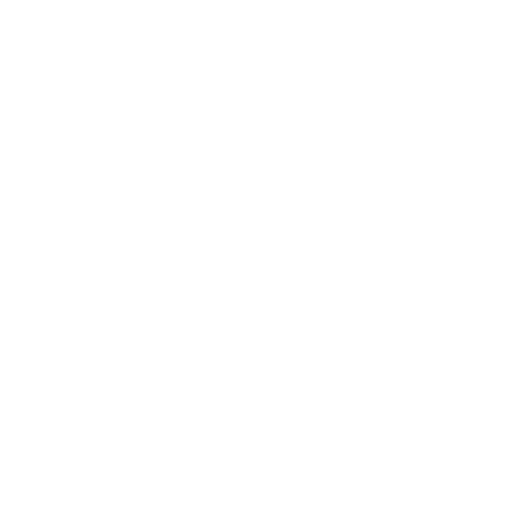
t = 0.00 s
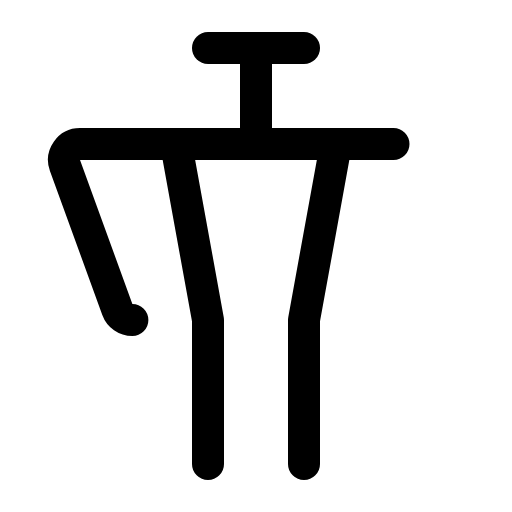
t = 0.38 s
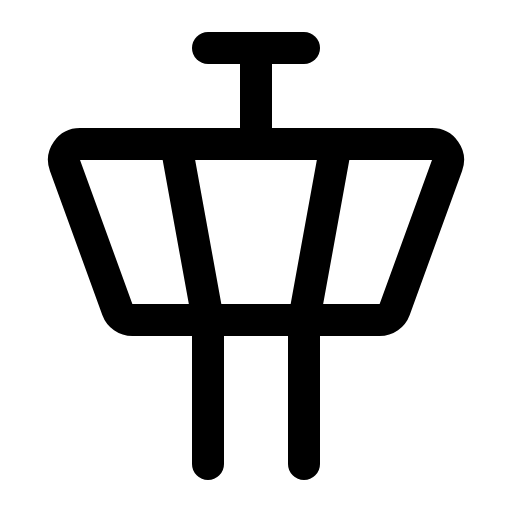
t = 1.13 s
t = 1.50 s: frame unchanged from t = 1.13 s, image omitted
t = 1.88 s: frame unchanged from t = 1.13 s, image omitted
t = 2.63 s: frame unchanged from t = 1.13 s, image omitted

The animated SVG that drew these frames (rendered in a browser with its animation timeline set to each time). Animation: 1 CSS @keyframes rule; one cycle of 3.00 s, repeats indefinitely.

<svg xmlns="http://www.w3.org/2000/svg" viewBox="0 0 256 256">
  <style>
    .draw-line {
      stroke-dasharray: 2000;
      stroke-dashoffset: 0;
    }
    svg:hover .draw-line {
      animation: phosphor-draw-in 3s ease-in-out infinite alternate;
    }
    @keyframes phosphor-draw-in {
      0%   { stroke-dashoffset: 2000; }
      50%  { stroke-dashoffset: 0; }
      100% { stroke-dashoffset: 0; }
    }
  </style><rect width="256" height="256" fill="none"/><line x1="128" y1="72" x2="128" y2="24" fill="none" stroke="currentColor" stroke-linecap="round" stroke-linejoin="round" stroke-width="16" class="draw-line"/><path d="M104,24h48" fill="none" stroke="currentColor" stroke-linecap="round" stroke-linejoin="round" stroke-width="16" class="draw-line"/><polyline points="168 72 152 160 152 232" fill="none" stroke="currentColor" stroke-linecap="round" stroke-linejoin="round" stroke-width="16" class="draw-line"/><polyline points="88 72 104 160 104 232" fill="none" stroke="currentColor" stroke-linecap="round" stroke-linejoin="round" stroke-width="16" class="draw-line"/><path d="M66.19,160a8,8,0,0,1-7.52-5.27l-26.18-72A8,8,0,0,1,40,72H216a8,8,0,0,1,7.52,10.73l-26.18,72a8,8,0,0,1-7.52,5.27Z" fill="none" stroke="currentColor" stroke-linecap="round" stroke-linejoin="round" stroke-width="16" class="draw-line"/></svg>
